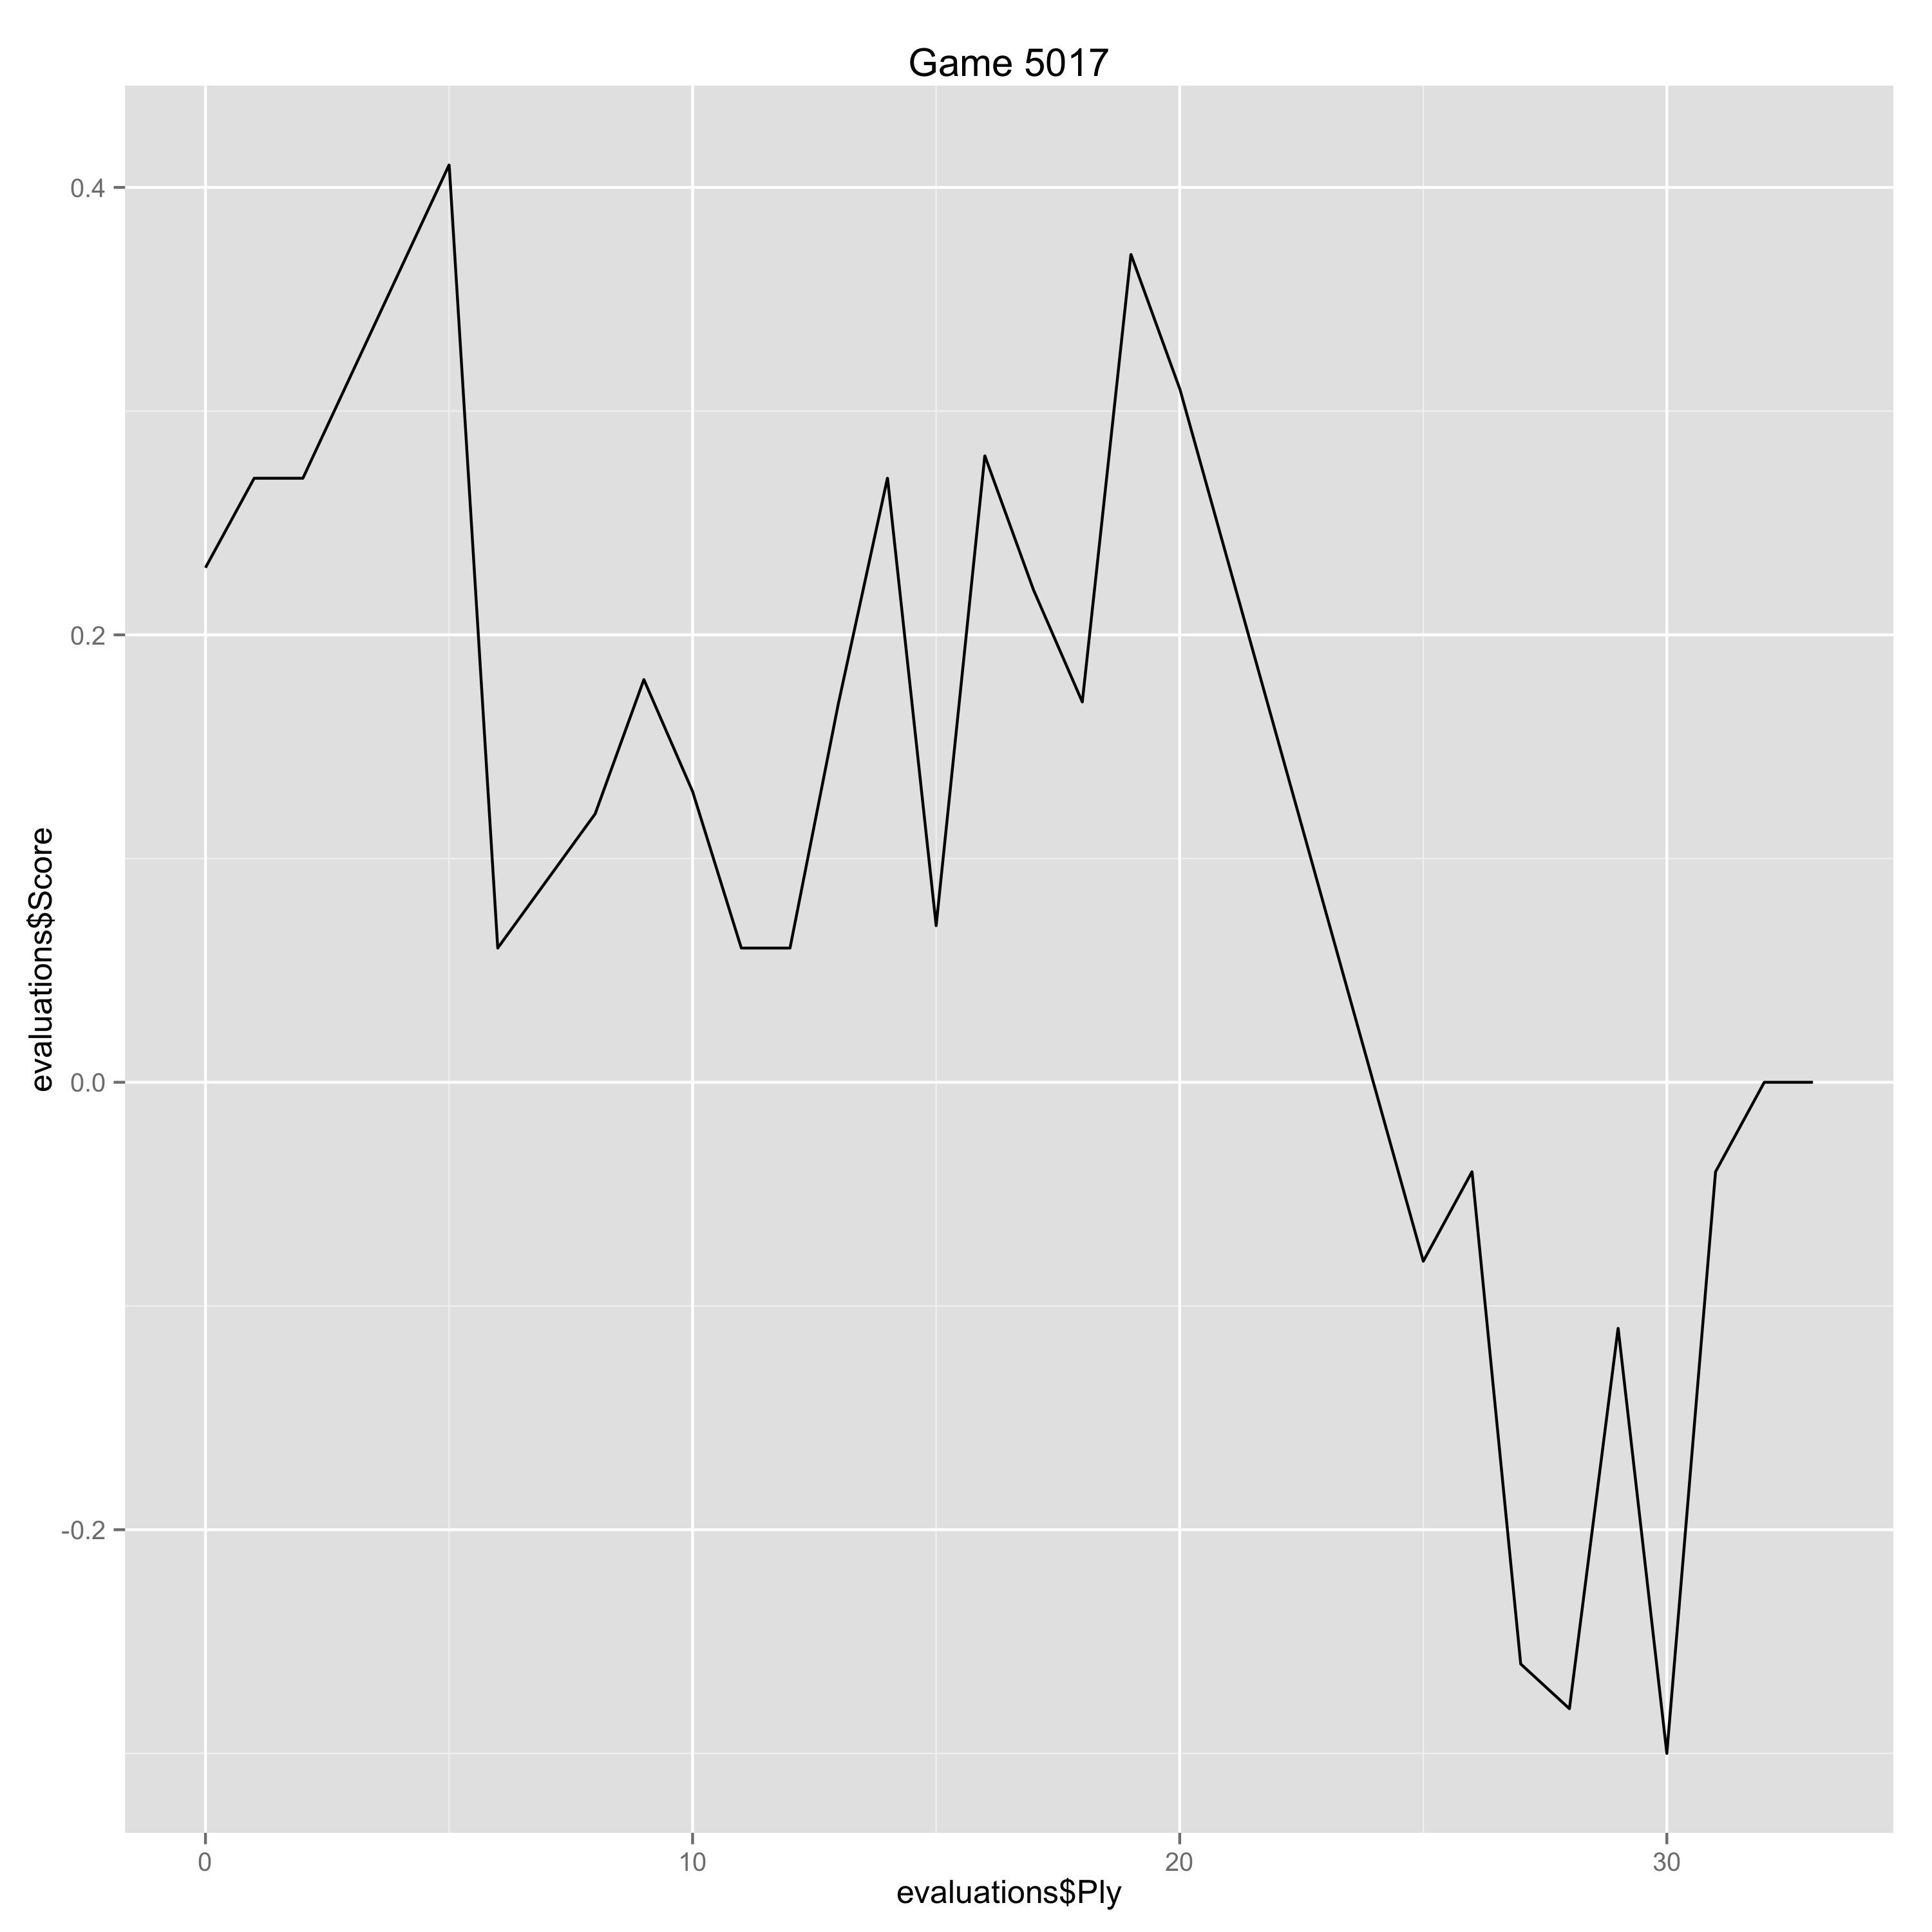

Data behind this chart, as committed beside it:
Ply, Move, White, Black, Score, Eval, Comment
0, [1], e4, , 0.23, 0.23, 
1, [1], , e5, 0.27, -0.04, 
2, [2], Nf3, , 0.27, 0.0, 
5, [3], , a6, 0.41, -0.14, 
6, [4], Ba4, , 0.06, -0.35, 
7, [4], , Nf6, 0.09, -0.03, 
8, [5], O-O, , 0.12, 0.03, 
9, [5], , Nxe4, 0.18, -0.06, 
10, [6], d4, , 0.13, -0.05, 
11, [6], , b5, 0.06, 0.07, 
12, [7], Bb3, , 0.06, 0.0, 
13, [7], , d5, 0.17, -0.11, 
14, [8], dxe5, , 0.27, 0.1, 
15, [8], , Be6, 0.07, 0.2, 
16, [9], c3, , 0.28, 0.21, 
17, [9], , Bc5, 0.22, 0.06, 
18, [10], Qd3, , 0.17, -0.05, 
19, [10], , O-O, 0.37, -0.2, 
20, [11], Nbd2, , 0.31, -0.06, 
25, [13], , Ne5, -0.08, 0.39, 
26, [14], Qg3, , -0.04, 0.04, 
27, [14], , Qd6, -0.26, 0.22, 
28, [15], Ndf3, , -0.28, -0.02, 
29, [15], , Nxf3+, -0.11, -0.17, 
30, [16], Nxf3, , -0.3, -0.19, 
31, [16], , Qxg3, -0.04, -0.26, 
32, [17], hxg3, , 0.0, 0.04, 
33, [17], , Rfe8, 0.0, 0.0, 
